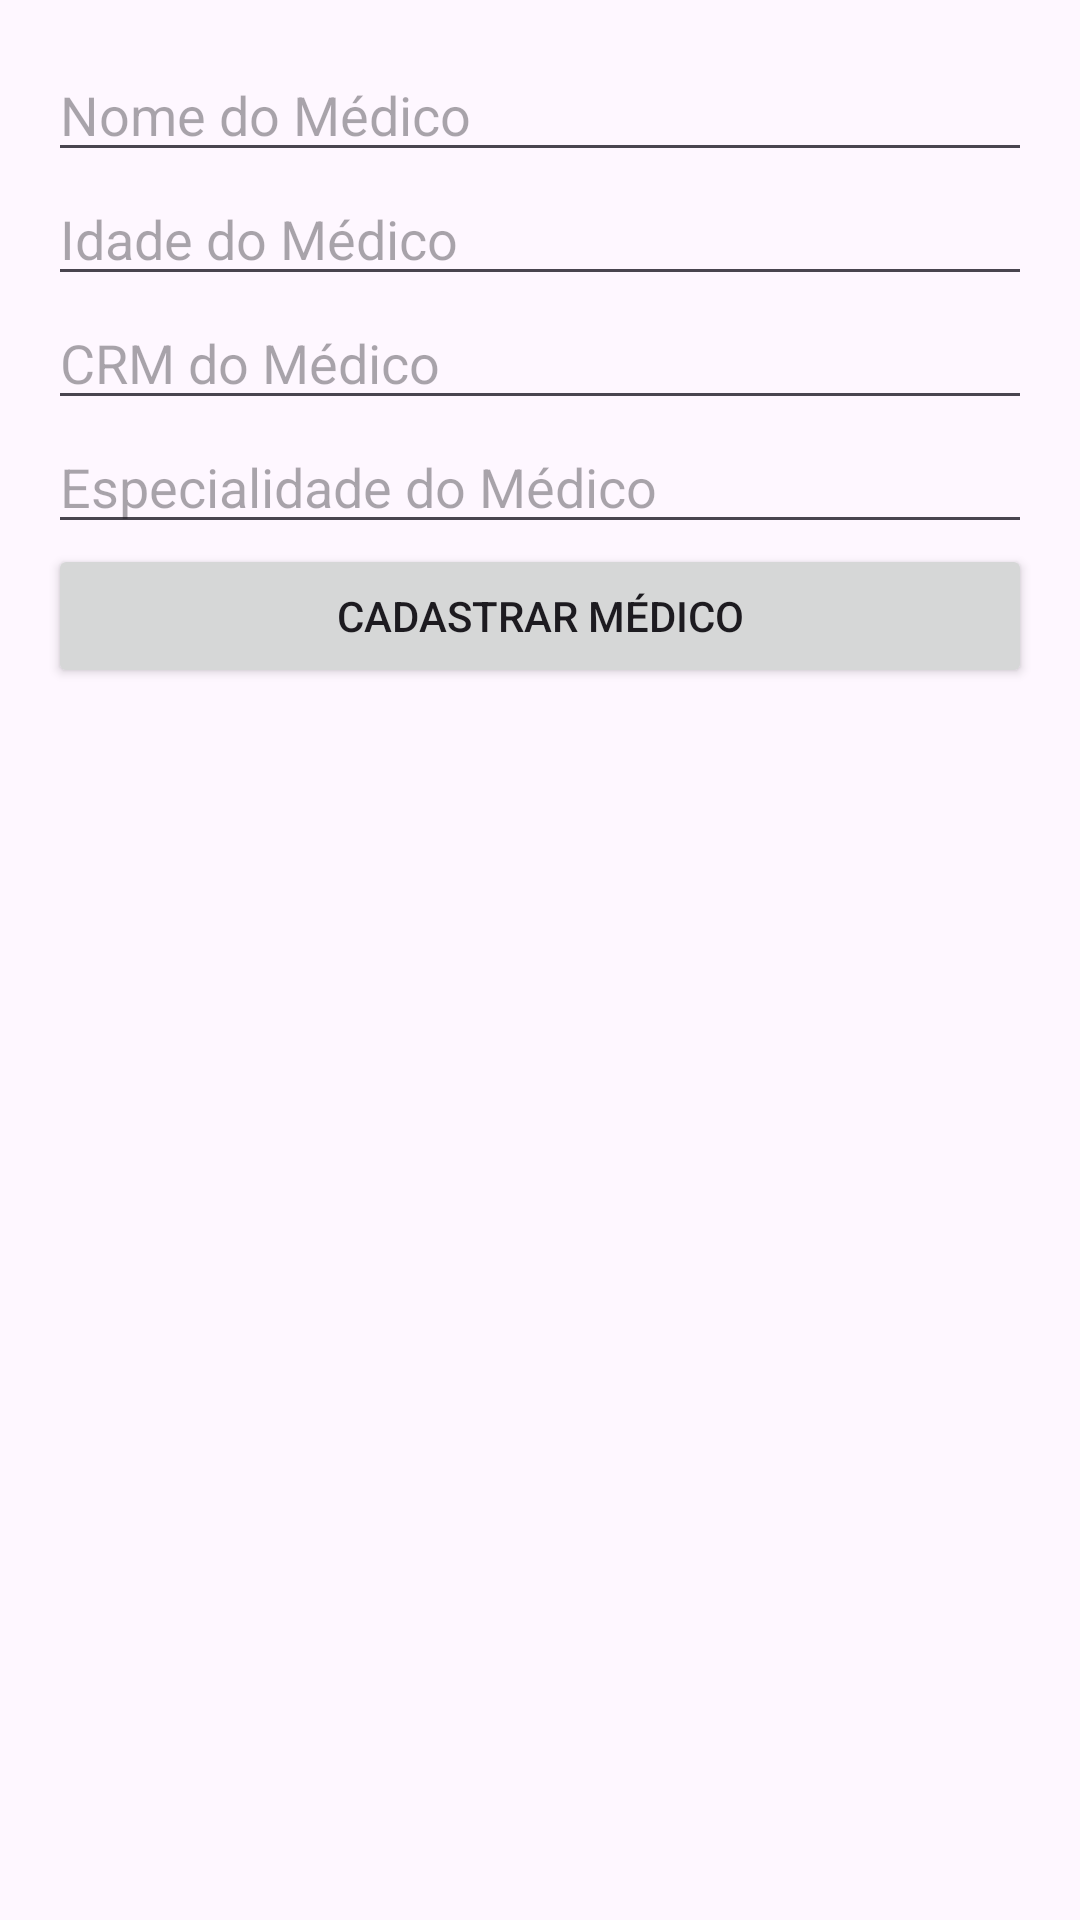

Android layout source for this screen:
<!-- AndroidManifest.xml: application theme Theme.SaudeApp -->
<!-- res/layout/activity_medico.xml -->
<?xml version="1.0" encoding="utf-8"?>
<LinearLayout xmlns:android="http://schemas.android.com/apk/res/android"
    android:layout_width="match_parent"
    android:layout_height="match_parent"
    android:orientation="vertical"
    android:padding="16dp">

    <EditText
        android:id="@+id/nome"
        android:layout_width="match_parent"
        android:layout_height="wrap_content"
        android:hint="Nome do Médico"/>

    <EditText
        android:id="@+id/idade"
        android:layout_width="match_parent"
        android:layout_height="wrap_content"
        android:hint="Idade do Médico"/>

    <EditText
        android:id="@+id/crm"
        android:layout_width="match_parent"
        android:layout_height="wrap_content"
        android:hint="CRM do Médico"/>

    <EditText
        android:id="@+id/especialidade"
        android:layout_width="match_parent"
        android:layout_height="wrap_content"
        android:hint="Especialidade do Médico"/>

    <Button
        android:id="@+id/cadastrar_button"
        android:layout_width="match_parent"
        android:layout_height="wrap_content"
        android:text="Cadastrar Médico"
        android:onClick="cadastrarMedico"/>
</LinearLayout>
<!-- resources referenced by this layout -->
<resources>
  <style name="Theme.SaudeApp" parent="Base.Theme.SaudeApp" />
  <style name="Base.Theme.SaudeApp" parent="Theme.Material3.DayNight.NoActionBar">
          
          
      </style>
</resources>
